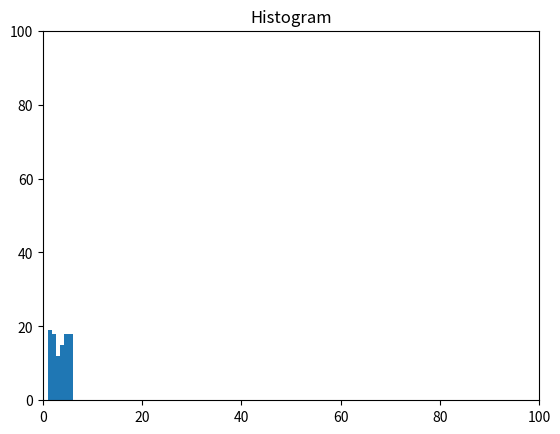

Write Python code to recreate this figure.
import numpy
import numpy as np
from matplotlib import pyplot as plt

arr=[]
np.random.seed(104)
for x in range(100):
    x=np.random.randint(1,7)
    arr.append(x)

mat = numpy.array(arr)
print(mat)

plt.hist(mat,bins=(6))
plt.ylim(ymin=0, ymax= 100)
plt.xlim(xmin=0, xmax=100)
plt.title("Histogram")
plt.show()